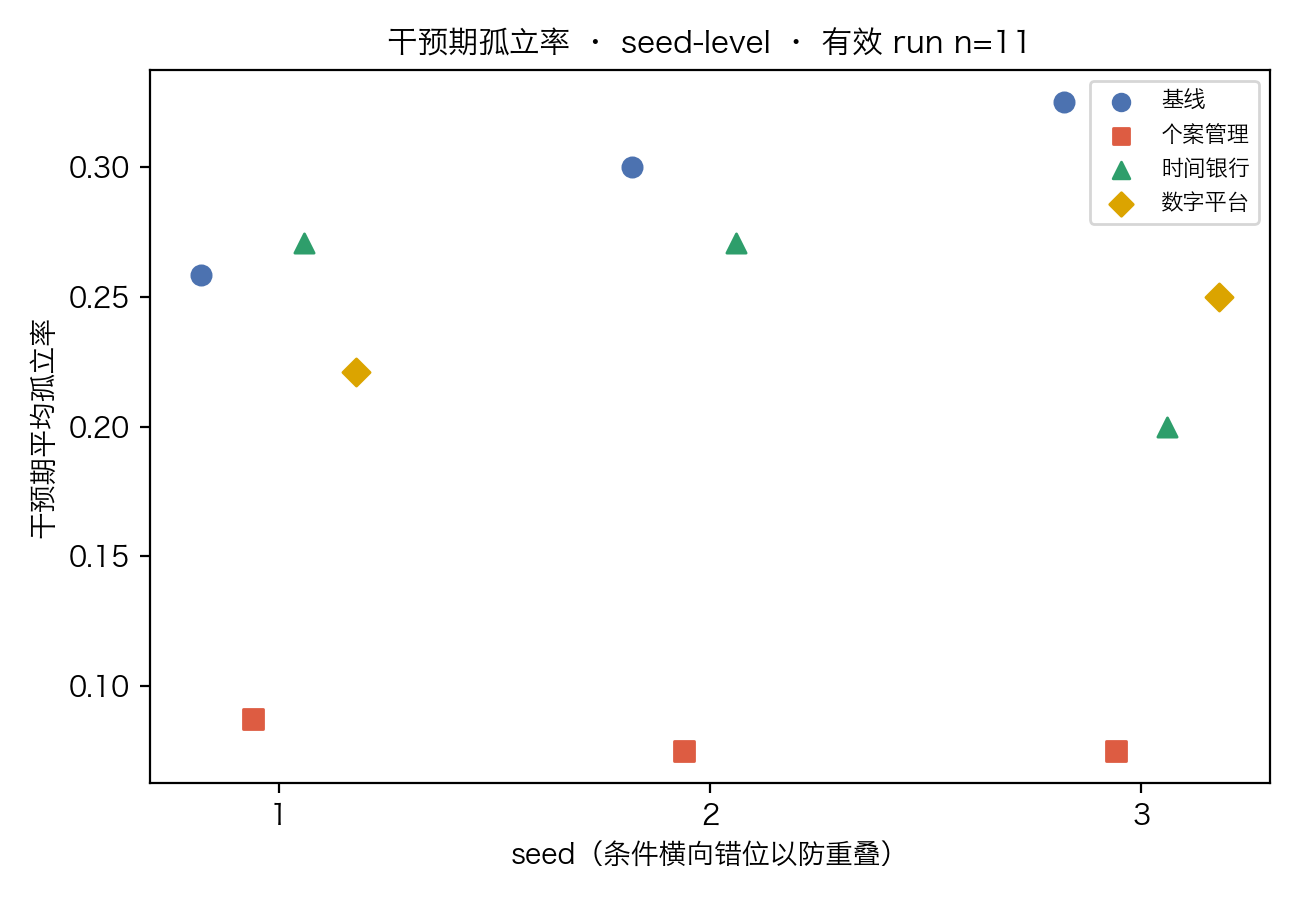

The data file committed next to this chart (first rows):
condition, seed, iso_iv, run
none, 1, 0.2583, none_s1
none, 2, 0.3, none_s2
none, 3, 0.325, none_s3
casework, 1, 0.0875, casework_s1
casework, 2, 0.075, casework_s2
casework, 3, 0.075, casework_s3
timebank, 1, 0.2708, timebank_s1
timebank, 2, 0.2708, timebank_s2
timebank, 3, 0.2, timebank_s3
platform, 1, 0.2208, platform_s1
platform, 3, 0.25, platform_s3
